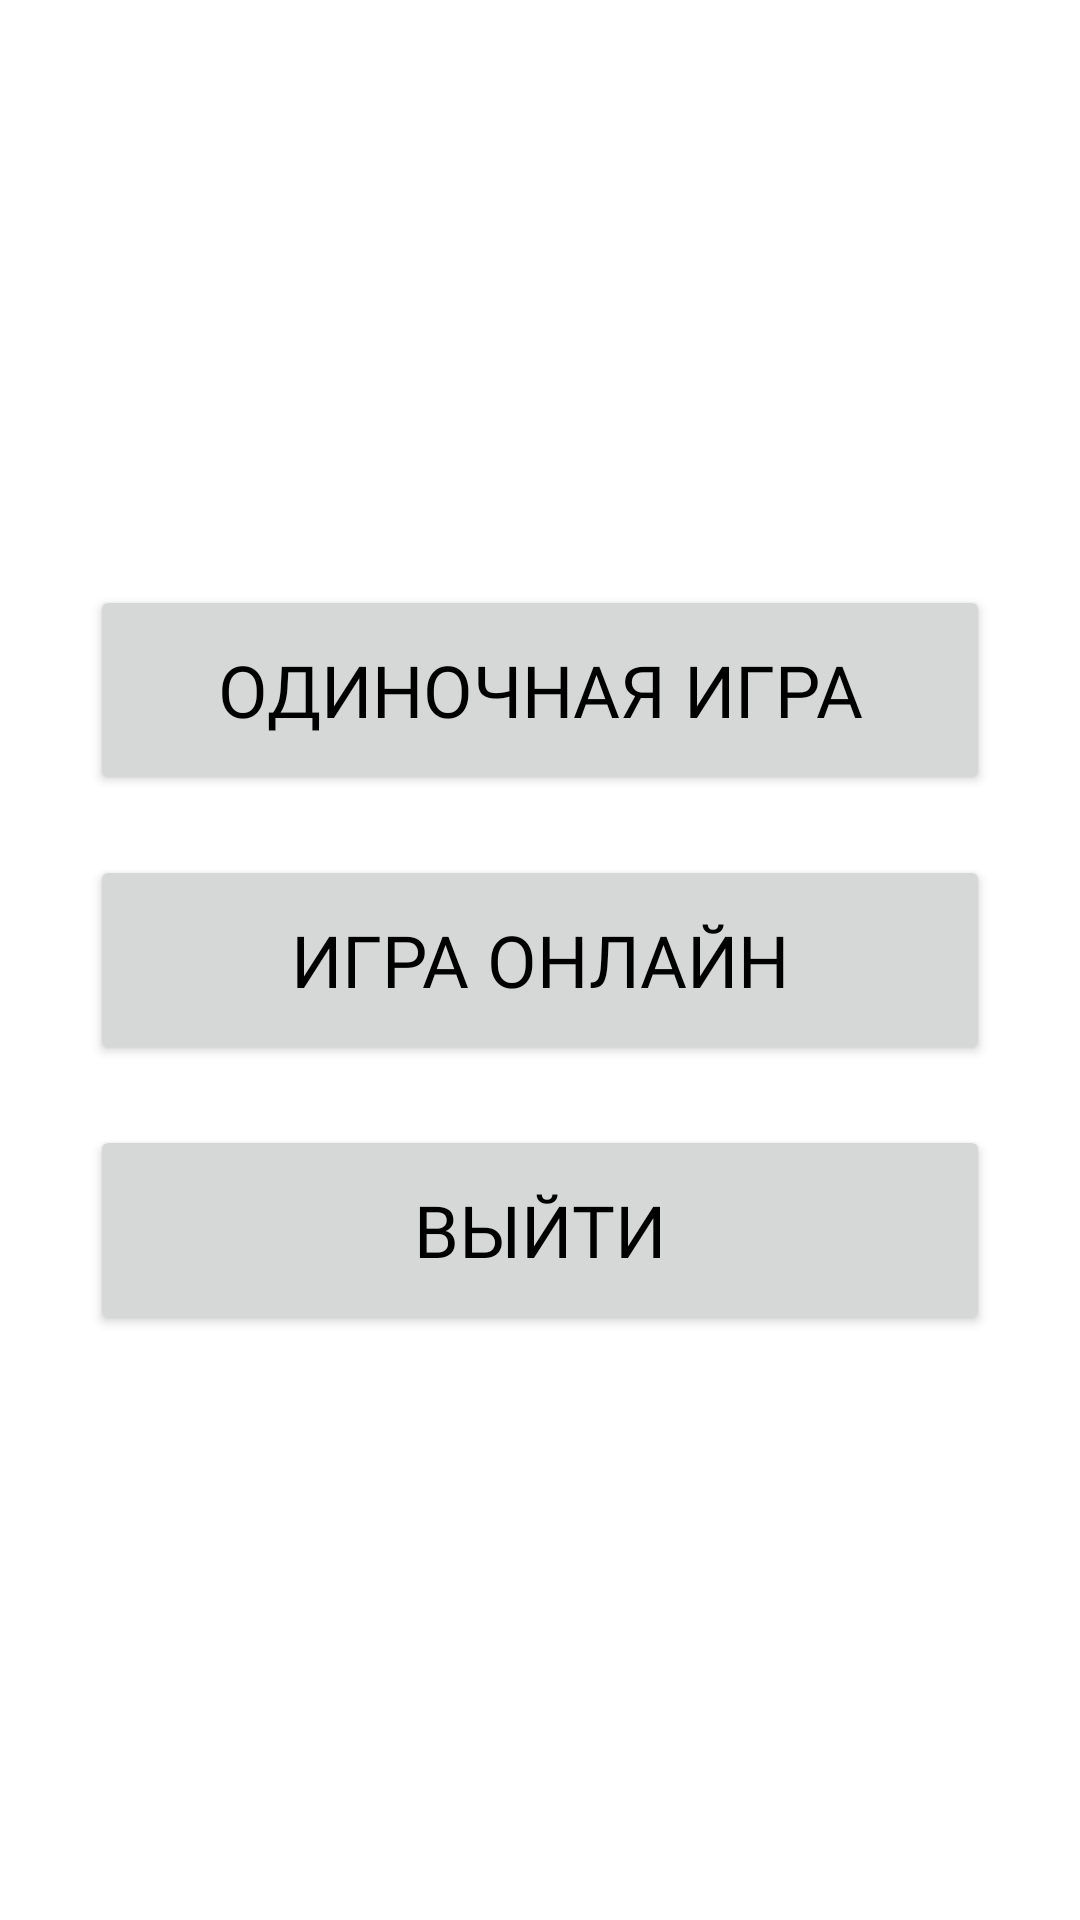

Write the Android layout XML for this screen, with the resource values it uses.
<!-- AndroidManifest.xml: application theme Theme.MaterialComponents.DayNight.NoActionBar -->
<!-- res/layout/fragment_menu.xml -->
<?xml version="1.0" encoding="utf-8"?>
<androidx.constraintlayout.widget.ConstraintLayout xmlns:android="http://schemas.android.com/apk/res/android"
    xmlns:app="http://schemas.android.com/apk/res-auto"
    xmlns:tools="http://schemas.android.com/tools"
    android:layout_width="match_parent"
    android:layout_height="match_parent"
    tools:context=".fragment.MenuFragment">


    <Button
        android:id="@+id/exitButton"
        android:layout_width="300dp"
        android:layout_height="70dp"
        android:layout_marginTop="10dp"
        android:fontFamily="@font/kelly_slab_regular"
        android:text="@string/quit"
        android:textAlignment="center"
        android:textColor="@color/black"
        android:textSize="24sp"
        app:layout_constraintBottom_toBottomOf="parent"
        app:layout_constraintEnd_toEndOf="parent"
        app:layout_constraintStart_toStartOf="parent"
        app:layout_constraintTop_toBottomOf="@+id/onlineGameButton" />

    <Button
        android:id="@+id/singleGameButton"
        android:layout_width="300dp"
        android:layout_height="70dp"
        android:layout_marginBottom="10dp"
        android:fontFamily="@font/kelly_slab_regular"
        android:text="@string/single_game"
        android:textAlignment="center"
        android:textColor="@color/black"
        android:textSize="24sp"
        app:layout_constraintBottom_toTopOf="@+id/onlineGameButton"
        app:layout_constraintEnd_toEndOf="parent"
        app:layout_constraintStart_toStartOf="parent"
        app:layout_constraintTop_toTopOf="parent"
        app:layout_constraintVertical_chainStyle="packed" />

    <Button
        android:id="@+id/onlineGameButton"
        android:layout_width="300dp"
        android:layout_height="70dp"
        android:layout_marginTop="10dp"
        android:layout_marginBottom="10dp"
        android:fontFamily="@font/kelly_slab_regular"
        android:text="@string/online_game"
        android:textAlignment="center"
        android:textColor="@color/black"
        android:textSize="24sp"
        app:layout_constraintBottom_toTopOf="@+id/exitButton"
        app:layout_constraintEnd_toEndOf="parent"
        app:layout_constraintStart_toStartOf="parent"
        app:layout_constraintTop_toBottomOf="@+id/singleGameButton" />

</androidx.constraintlayout.widget.ConstraintLayout>
<!-- resources referenced by this layout -->
<resources>
  <color name="black">#FF000000</color>
  <string name="online_game">Игра онлайн</string>
  <string name="quit">Выйти</string>
  <string name="single_game">Одиночная игра</string>
</resources>
